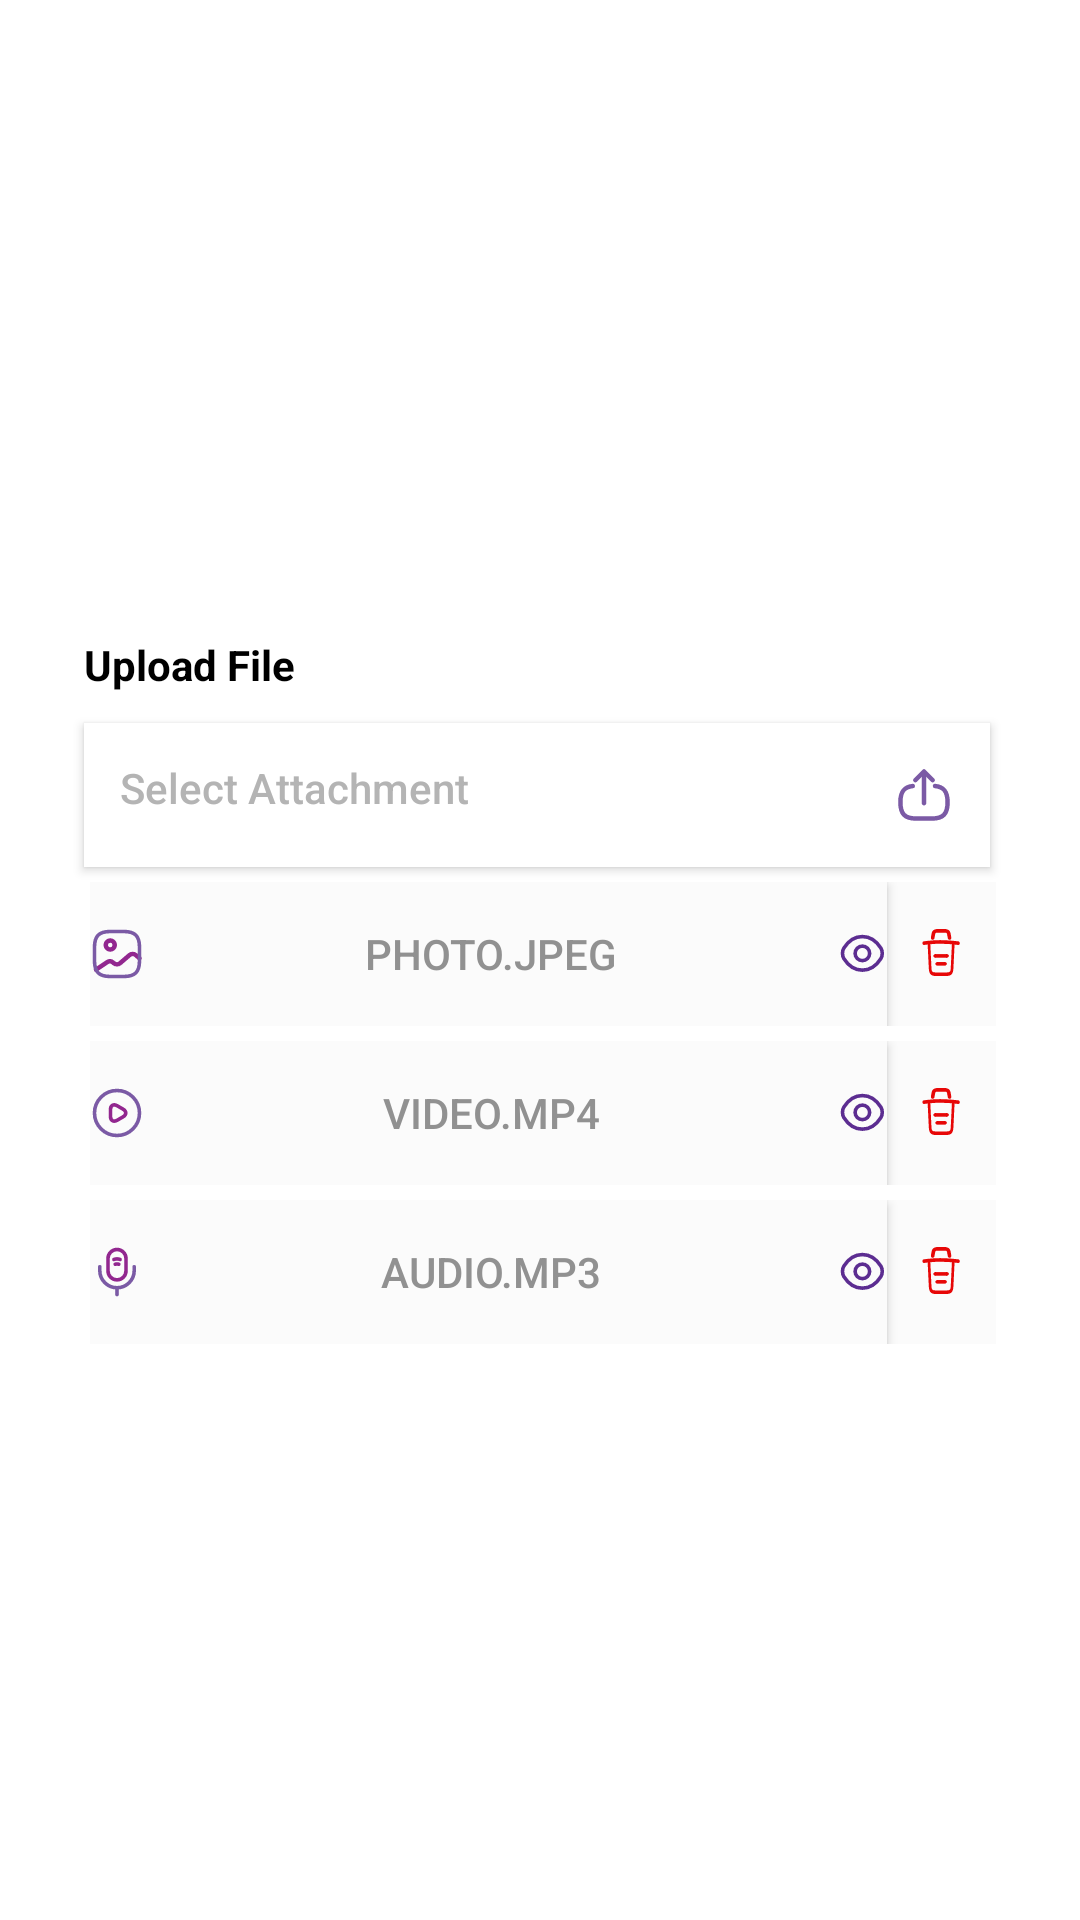

This screen was rendered from an Android layout file. Write that file and the resources it references.
<!-- AndroidManifest.xml: application theme Theme.MediaAttachment -->
<!-- res/layout/activity_main.xml -->
<?xml version="1.0" encoding="utf-8"?>
<androidx.constraintlayout.widget.ConstraintLayout xmlns:android="http://schemas.android.com/apk/res/android"
    xmlns:app="http://schemas.android.com/apk/res-auto"
    xmlns:tools="http://schemas.android.com/tools"
    android:layout_width="match_parent"
    android:layout_height="match_parent"
    android:background="@color/white"
    tools:context=".MainActivity">

    <androidx.constraintlayout.widget.ConstraintLayout
        android:id="@+id/cl_uploadAttachments"
        android:layout_width="match_parent"
        android:layout_height="wrap_content"
        android:layout_marginStart="16dp"
        android:layout_marginEnd="16dp"
        android:visibility="visible"
        app:layout_constraintStart_toStartOf="parent"
        app:layout_constraintEnd_toEndOf="parent"
        app:layout_constraintTop_toTopOf="parent"
        app:layout_constraintBottom_toBottomOf="parent">

        <TextView
            android:id="@+id/tv_uploadFile"
            android:layout_width="wrap_content"
            android:layout_height="wrap_content"
            android:layout_marginTop="20dp"
            android:text="@string/upload_file"
            android:textColor="@color/black"
            android:textSize="14sp"
            android:textStyle="bold"
            android:layout_marginStart="12dp"
            app:layout_constraintStart_toStartOf="parent"
            app:layout_constraintTop_toTopOf="parent" />


        <androidx.appcompat.widget.AppCompatButton
            android:id="@+id/btn_selectAttachment"
            android:layout_width="match_parent"
            android:layout_height="0dp"
            android:layout_marginStart="12dp"
            android:layout_marginTop="10dp"
            android:layout_marginEnd="14dp"
            android:background="@color/white"
            android:drawableEnd="@drawable/upload"
            android:gravity="start"
            android:hint="@string/select_attachment"
            android:padding="12dp"
            android:textColorHint="@color/gray"
            app:layout_constraintEnd_toEndOf="parent"
            app:layout_constraintStart_toStartOf="@+id/tv_uploadFile"
            app:layout_constraintTop_toBottomOf="@+id/tv_uploadFile" />

        <androidx.constraintlayout.widget.ConstraintLayout
            android:id="@+id/ll_imageAttached"
            android:layout_width="match_parent"
            android:layout_height="wrap_content"
            android:layout_marginStart="14dp"
            android:layout_marginTop="5dp"
            android:layout_marginEnd="12dp"
            android:background="@color/bg_file"
            app:layout_constraintEnd_toEndOf="parent"
            app:layout_constraintStart_toStartOf="parent"
            app:layout_constraintTop_toBottomOf="@+id/btn_selectAttachment">

            <androidx.appcompat.widget.AppCompatButton
                android:id="@+id/btn_previewImage"
                android:layout_width="0dp"
                android:layout_height="wrap_content"
                android:background="@color/bg_file"
                android:drawableStart="@drawable/gallery"
                android:drawableEnd="@drawable/preview"
                android:drawablePadding="10dp"
                android:text="@string/photo_jpeg"
                android:textColor="@color/txt_branch"
                app:layout_constraintBottom_toBottomOf="parent"
                app:layout_constraintEnd_toStartOf="@+id/iv_deleteImage"
                app:layout_constraintStart_toStartOf="parent"
                app:layout_constraintTop_toTopOf="parent" />

            <ImageView
                android:id="@+id/iv_deleteImage"
                android:layout_width="wrap_content"
                android:layout_height="wrap_content"
                android:layout_gravity="center"
                android:paddingHorizontal="10dp"
                android:src="@drawable/delete"
                app:layout_constraintBottom_toBottomOf="parent"
                app:layout_constraintEnd_toEndOf="parent"
                app:layout_constraintTop_toTopOf="parent" />
        </androidx.constraintlayout.widget.ConstraintLayout>


        <androidx.constraintlayout.widget.ConstraintLayout
            android:id="@+id/ll_videoAttached"
            android:layout_width="match_parent"
            android:layout_height="wrap_content"
            android:layout_marginStart="14dp"
            android:layout_marginTop="5dp"
            android:layout_marginEnd="12dp"
            android:background="@color/bg_file"
            app:layout_constraintEnd_toEndOf="parent"
            app:layout_constraintStart_toStartOf="parent"
            app:layout_constraintTop_toBottomOf="@+id/ll_imageAttached">

            <androidx.appcompat.widget.AppCompatButton
                android:id="@+id/btn_previewVideo"
                android:layout_width="0dp"
                android:layout_height="wrap_content"
                android:background="@color/bg_file"
                android:drawableStart="@drawable/video"
                android:drawableEnd="@drawable/preview"
                android:drawablePadding="10dp"
                android:text="@string/video_mp4"
                android:textColor="@color/txt_branch"
                app:layout_constraintBottom_toBottomOf="parent"
                app:layout_constraintEnd_toStartOf="@+id/iv_deleteVideo"
                app:layout_constraintStart_toStartOf="parent"
                app:layout_constraintTop_toTopOf="parent" />

            <ImageView
                android:id="@+id/iv_deleteVideo"
                android:layout_width="wrap_content"
                android:layout_height="wrap_content"
                android:layout_gravity="center"
                android:paddingHorizontal="10dp"
                android:src="@drawable/delete"
                app:layout_constraintBottom_toBottomOf="parent"
                app:layout_constraintEnd_toEndOf="parent"
                app:layout_constraintTop_toTopOf="parent" />
        </androidx.constraintlayout.widget.ConstraintLayout>


        <androidx.constraintlayout.widget.ConstraintLayout
            android:id="@+id/ll_recordAttached"
            android:layout_width="match_parent"
            android:layout_height="wrap_content"
            android:layout_marginStart="14dp"
            android:layout_marginTop="5dp"
            android:layout_marginEnd="12dp"
            android:background="@color/bg_file"
            app:layout_constraintEnd_toEndOf="parent"
            app:layout_constraintStart_toStartOf="parent"
            app:layout_constraintTop_toBottomOf="@+id/ll_videoAttached">

            <androidx.appcompat.widget.AppCompatButton
                android:id="@+id/btn_previewRecord"
                android:layout_width="0dp"
                android:layout_height="wrap_content"
                android:background="@color/bg_file"
                android:drawableStart="@drawable/record"
                android:drawableEnd="@drawable/preview"
                android:drawablePadding="10dp"
                android:text="@string/audio_mp3"
                android:textColor="@color/txt_branch"
                app:layout_constraintBottom_toBottomOf="parent"
                app:layout_constraintEnd_toStartOf="@+id/iv_deleteRecord"
                app:layout_constraintStart_toStartOf="parent"
                app:layout_constraintTop_toTopOf="parent" />

            <ImageView
                android:id="@+id/iv_deleteRecord"
                android:layout_width="wrap_content"
                android:layout_height="wrap_content"
                android:layout_gravity="center"
                android:paddingHorizontal="10dp"
                android:src="@drawable/delete"
                app:layout_constraintBottom_toBottomOf="parent"
                app:layout_constraintEnd_toEndOf="parent"
                app:layout_constraintTop_toTopOf="parent" />
        </androidx.constraintlayout.widget.ConstraintLayout>


        <ProgressBar
            android:id="@+id/compressionProgress"
            style="?android:attr/progressBarStyle"
            android:layout_width="wrap_content"
            android:layout_height="wrap_content"
            android:indeterminate="true"
            android:visibility="gone"
            app:layout_constraintBottom_toBottomOf="parent"
            app:layout_constraintEnd_toEndOf="parent"
            app:layout_constraintStart_toStartOf="parent"
            app:layout_constraintTop_toTopOf="parent" />

        <TextView
            android:id="@+id/compressionText"
            android:layout_width="wrap_content"
            android:layout_height="wrap_content"
            android:text="@string/compressing_video"
            android:textColor="@color/black"
            android:textSize="14sp"
            android:textStyle="bold"
            android:visibility="gone"
            app:layout_constraintEnd_toEndOf="@id/compressionProgress"
            app:layout_constraintStart_toStartOf="@id/compressionProgress"
            app:layout_constraintTop_toBottomOf="@id/compressionProgress" />
    </androidx.constraintlayout.widget.ConstraintLayout>

</androidx.constraintlayout.widget.ConstraintLayout>
<!-- resources referenced by this layout -->
<resources>
  <color name="bg_file">#FBFBFB</color>
  <color name="black">#FF000000</color>
  <color name="gray">#B4B4B4</color>
  <color name="txt_branch">#919191</color>
  <color name="white">#FFFFFFFF</color>
  <!-- drawable delete: png bitmap (drawable-hdpi, 658 bytes) -->
  <!-- drawable gallery: png bitmap (drawable-hdpi, 940 bytes) -->
  <!-- drawable preview: png bitmap (drawable-hdpi, 778 bytes) -->
  <!-- drawable record: png bitmap (drawable-hdpi, 826 bytes) -->
  <!-- drawable upload: png bitmap (drawable-hdpi, 797 bytes) -->
  <!-- drawable video: png bitmap (drawable-hdpi, 840 bytes) -->
  <string name="audio_mp3">Audio.mp3</string>
  <string name="compressing_video">Compressing video...</string>
  <string name="photo_jpeg">photo.JPEG</string>
  <string name="select_attachment">Select Attachment</string>
  <string name="upload_file">Upload File</string>
  <string name="video_mp4">Video.mp4</string>
  <style name="Theme.MediaAttachment" parent="Base.Theme.MediaAttachment" />
  <style name="Base.Theme.MediaAttachment" parent="Theme.Material3.DayNight.NoActionBar">
          
          
      </style>
</resources>
